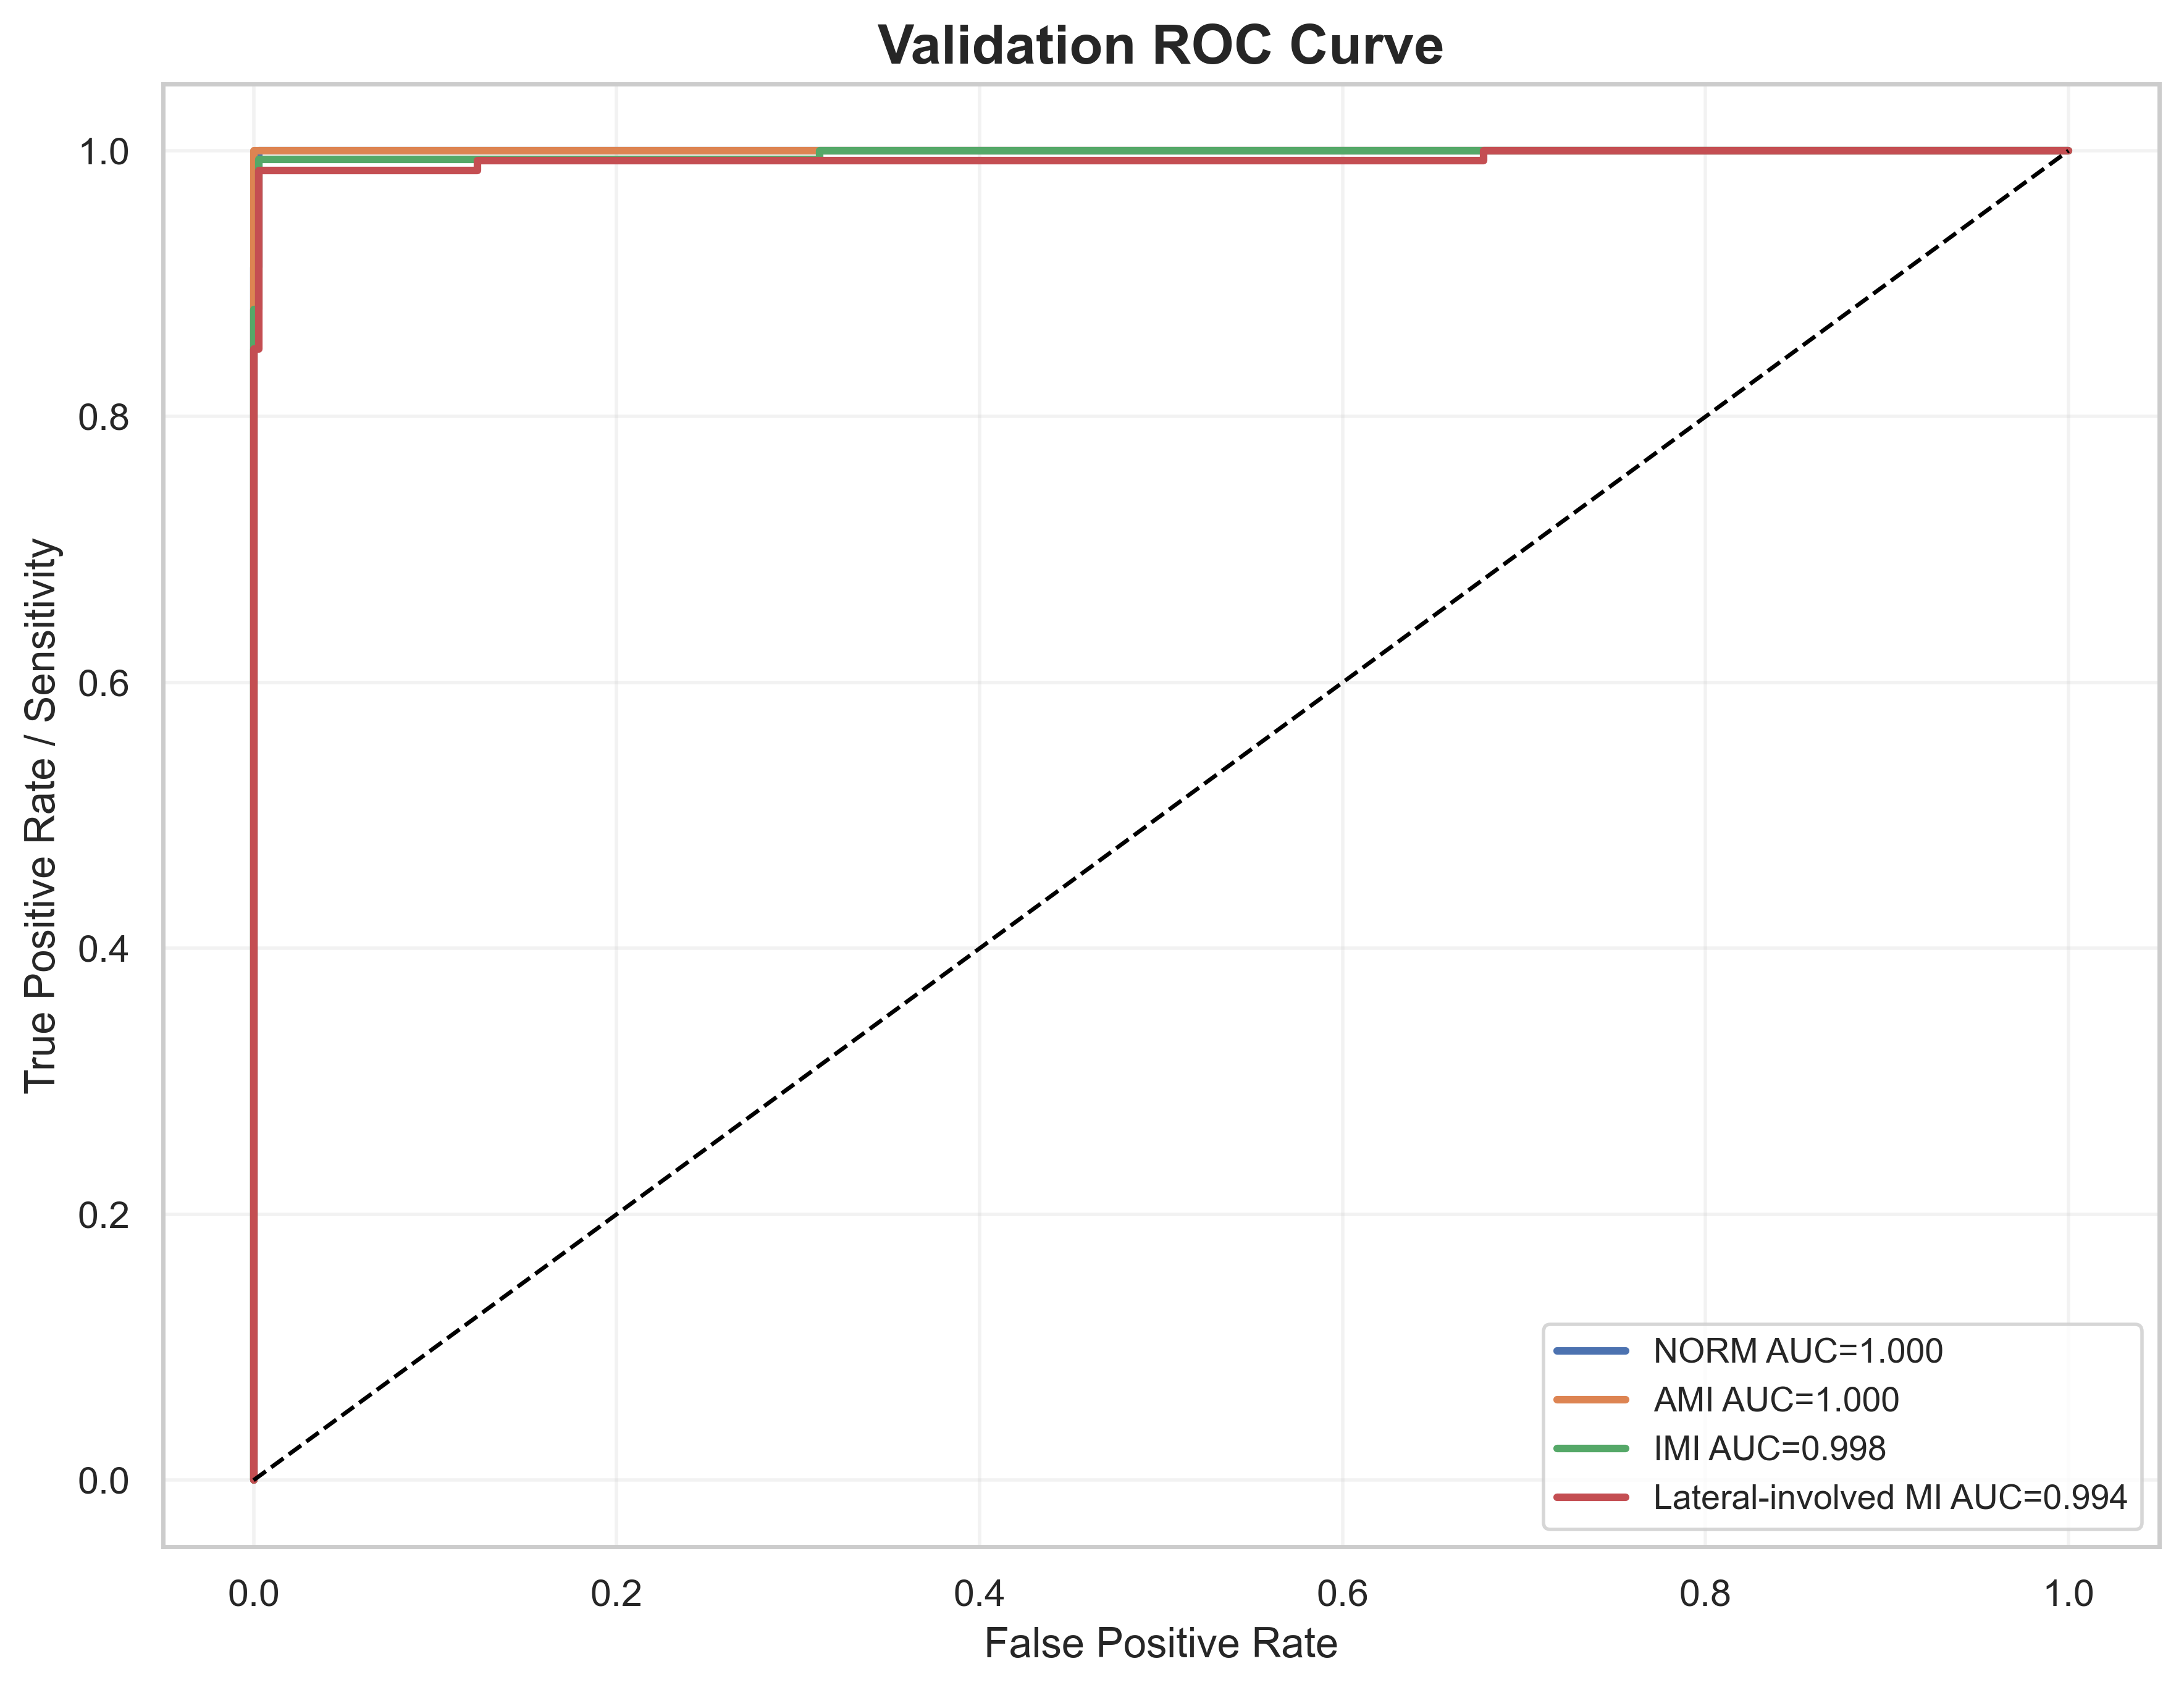

The file beside this chart, header and first rows:
label, fpr, tpr, auc
NORM, 0.0, 0.0, 0.9998
NORM, 0.0, 0.008, 0.9998
NORM, 0.0, 0.912, 0.9998
NORM, 0.002732, 0.912, 0.9998
NORM, 0.002732, 1.0, 0.9998
NORM, 1.0, 1.0, 0.9998
AMI, 0.0, 0.0, 1.0
AMI, 0.0, 0.01235, 1.0
AMI, 0.0, 1.0, 1.0
AMI, 1.0, 1.0, 1.0
IMI, 0.0, 0.0, 0.9976
IMI, 0.0, 0.006623, 0.9976
IMI, 0.0, 0.02649, 0.9976
IMI, 0.0, 0.03974, 0.9976
IMI, 0.0, 0.5497, 0.9976
IMI, 0.0, 0.5629, 0.9976
IMI, 0.0, 0.8808, 0.9976
IMI, 0.002941, 0.8808, 0.9976
IMI, 0.002941, 0.9934, 0.9976
IMI, 0.3118, 0.9934, 0.9976
IMI, 0.3118, 1.0, 0.9976
IMI, 1.0, 1.0, 0.9976
Lateral-involved MI, 0.0, 0.0, 0.9936
Lateral-involved MI, 0.0, 0.007463, 0.9936
Lateral-involved MI, 0.0, 0.8507, 0.9936
Lateral-involved MI, 0.002801, 0.8507, 0.9936
Lateral-involved MI, 0.002801, 0.9851, 0.9936
Lateral-involved MI, 0.1232, 0.9851, 0.9936
Lateral-involved MI, 0.1232, 0.9925, 0.9936
Lateral-involved MI, 0.6779, 0.9925, 0.9936
Lateral-involved MI, 0.6779, 1.0, 0.9936
Lateral-involved MI, 1.0, 1.0, 0.9936
